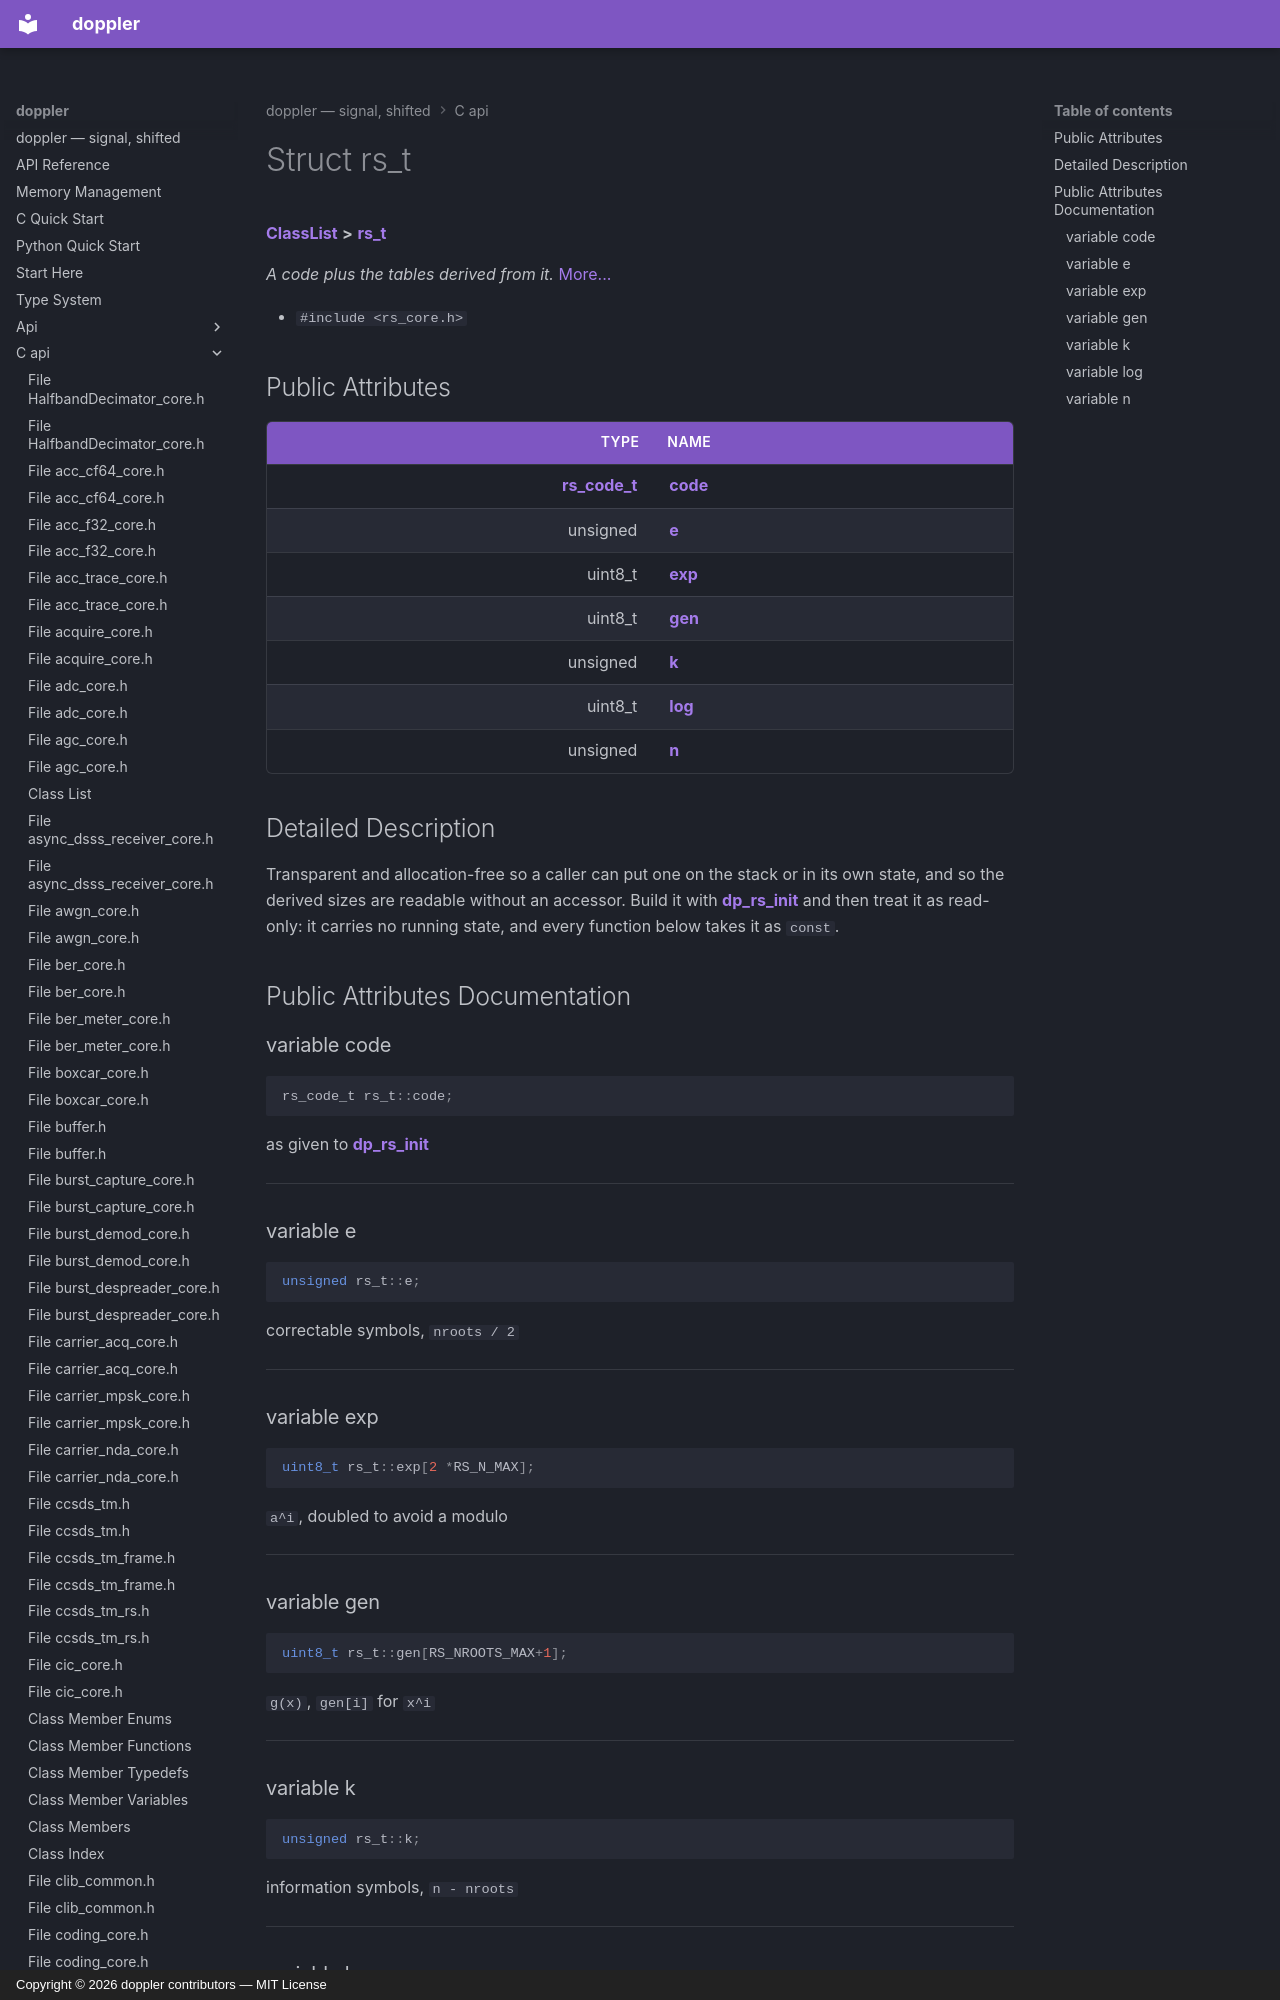

repository: doppler-dsp/doppler · page: c-api/structrs__t/index.html · generator: mkdocs · copyright: Copyright © 2026 doppler contributors — MIT License



# Struct rs\_t



[**ClassList**](annotated.md) **>** [**rs\_t**](structrs__t.md)



_A code plus the tables derived from it._ [More...](#detailed-description)

* `#include <rs_core.h>`





















## Public Attributes

| Type | Name |
| ---: | :--- |
|  [**rs\_code\_t**](structrs__code__t.md) | [**code**](#variable-code)  <br> |
|  unsigned | [**e**](#variable-e)  <br> |
|  uint8\_t | [**exp**](#variable-exp)  <br> |
|  uint8\_t | [**gen**](#variable-gen)  <br> |
|  unsigned | [**k**](#variable-k)  <br> |
|  uint8\_t | [**log**](#variable-log)  <br> |
|  unsigned | [**n**](#variable-n)  <br> |
